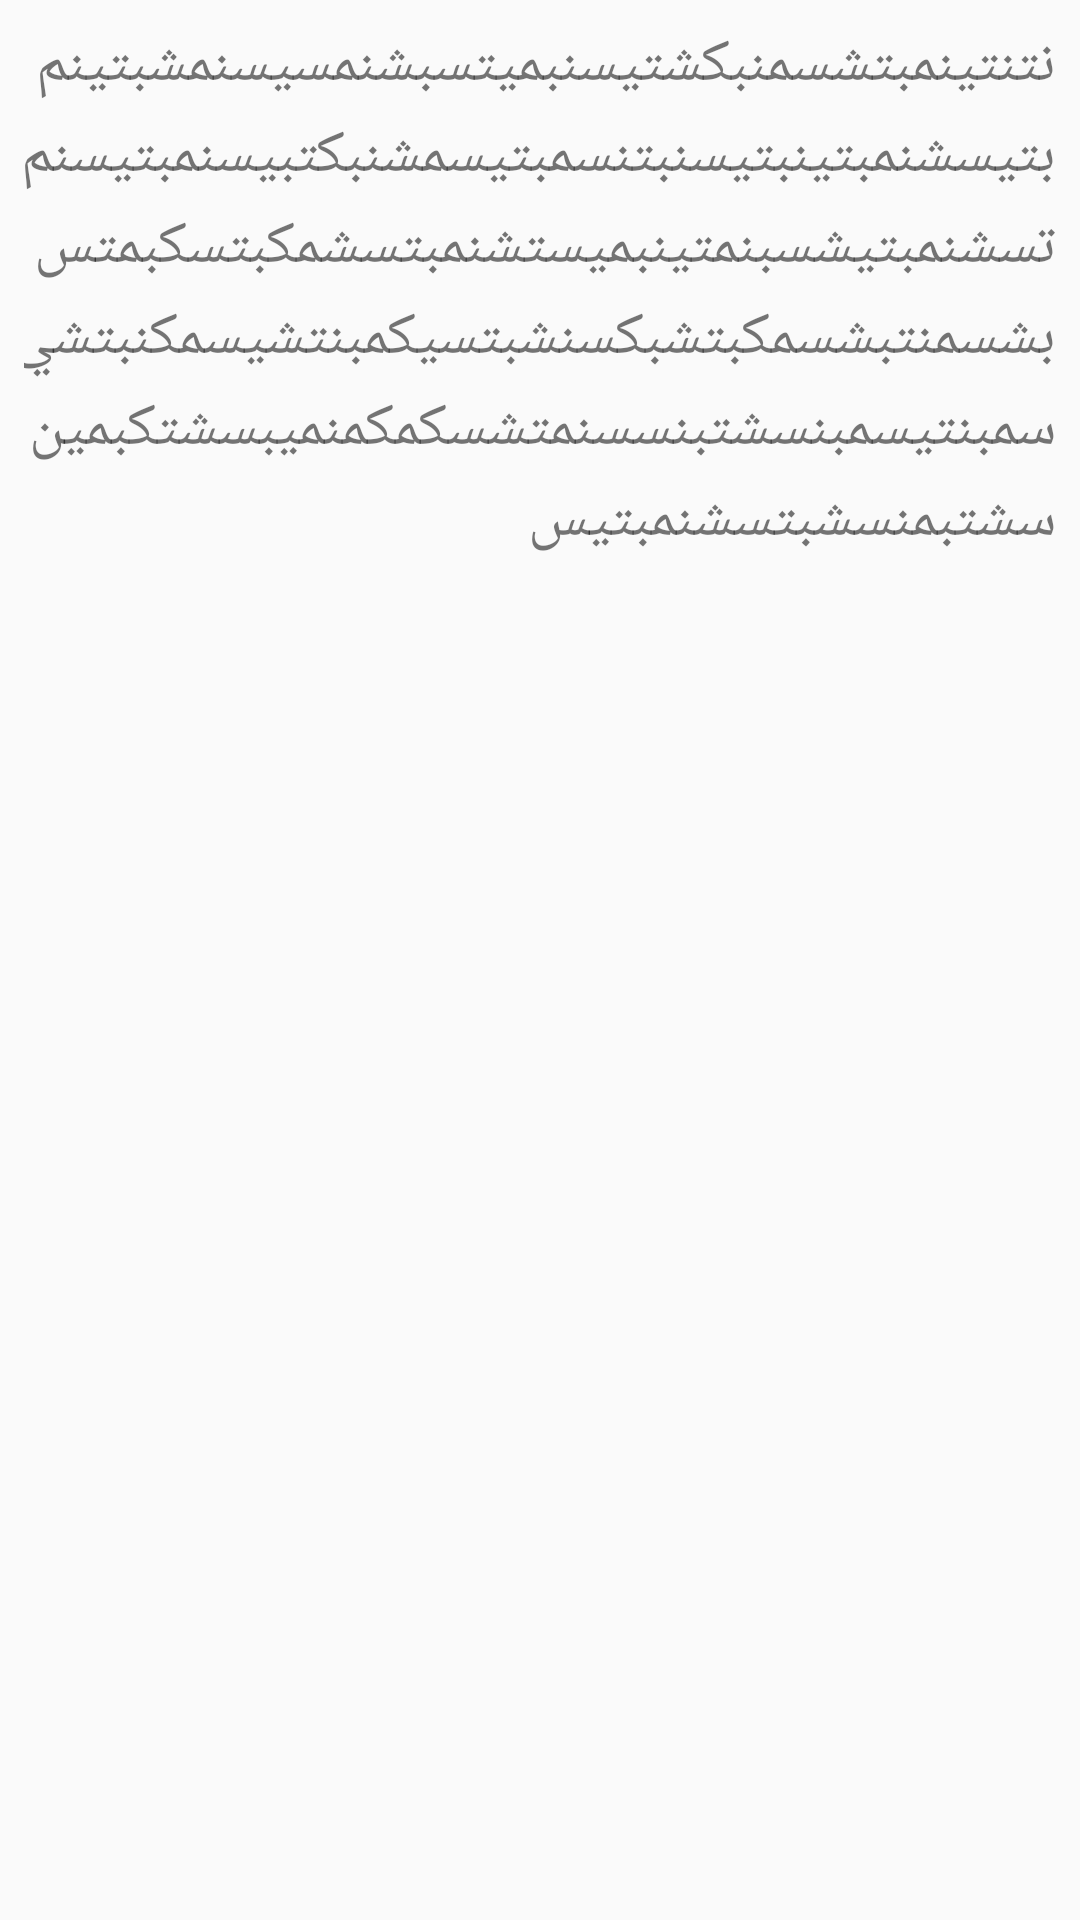

The Android layout XML behind this screen, and the referenced resources:
<!-- AndroidManifest.xml: application theme AppTheme -->
<!-- res/layout/offer_description.xml -->
<?xml version="1.0" encoding="utf-8"?>
<RelativeLayout xmlns:android="http://schemas.android.com/apk/res/android"
    android:layout_width="match_parent"
    android:layout_height="match_parent"
>

    <ImageView
        android:id="@+id/img_offer_detail"
        android:layout_width="wrap_content"
        android:layout_height="wrap_content"
        android:layout_alignParentTop="true"
        android:layout_alignParentLeft="true"/>

    <TextView
        android:id="@+id/detail_offer"
        android:layout_width="wrap_content"
        android:layout_height="wrap_content"
        android:lineSpacingExtra="3dp"
        android:layout_alignParentRight="true"
        android:padding="8dp"
        android:text="نتنتينمبتشسمنبكشتيسنبميتسبشنمسيسنمشبتينمبتيسشنمبتينبتيسنبتنسمبتيسمشنبكتبيسنمبتيسنمتسشنمبتيشسبنمتينبميستشنمبتسشمكبتسكبمتسبشسمنتبشسمكبتشبكسنشبتسيكمبنتشيسمكنبتشيسمبنتيسمبنسشتبنسسنمتشسكمكمنميبسشتكبمينسشتبمنسشبتسشنمبتيس"
        android:textSize="20sp" />


</RelativeLayout>
<!-- resources referenced by this layout -->
<resources>
  <style name="AppTheme" parent="Theme.AppCompat.Light.DarkActionBar">
          
          <item name="colorPrimary">#ce0e1e</item>
          <item name="colorPrimaryDark">@color/colorPrimaryDark</item>
          <item name="colorAccent">@color/colorAccent</item>
      </style>
  <!-- not gathered from this repository: default colours our renderer supplied (Android Studio template values) -->
  <color name="colorPrimaryDark">#FF3700B3</color>
  <color name="colorAccent">#FF03DAC5</color>
</resources>
